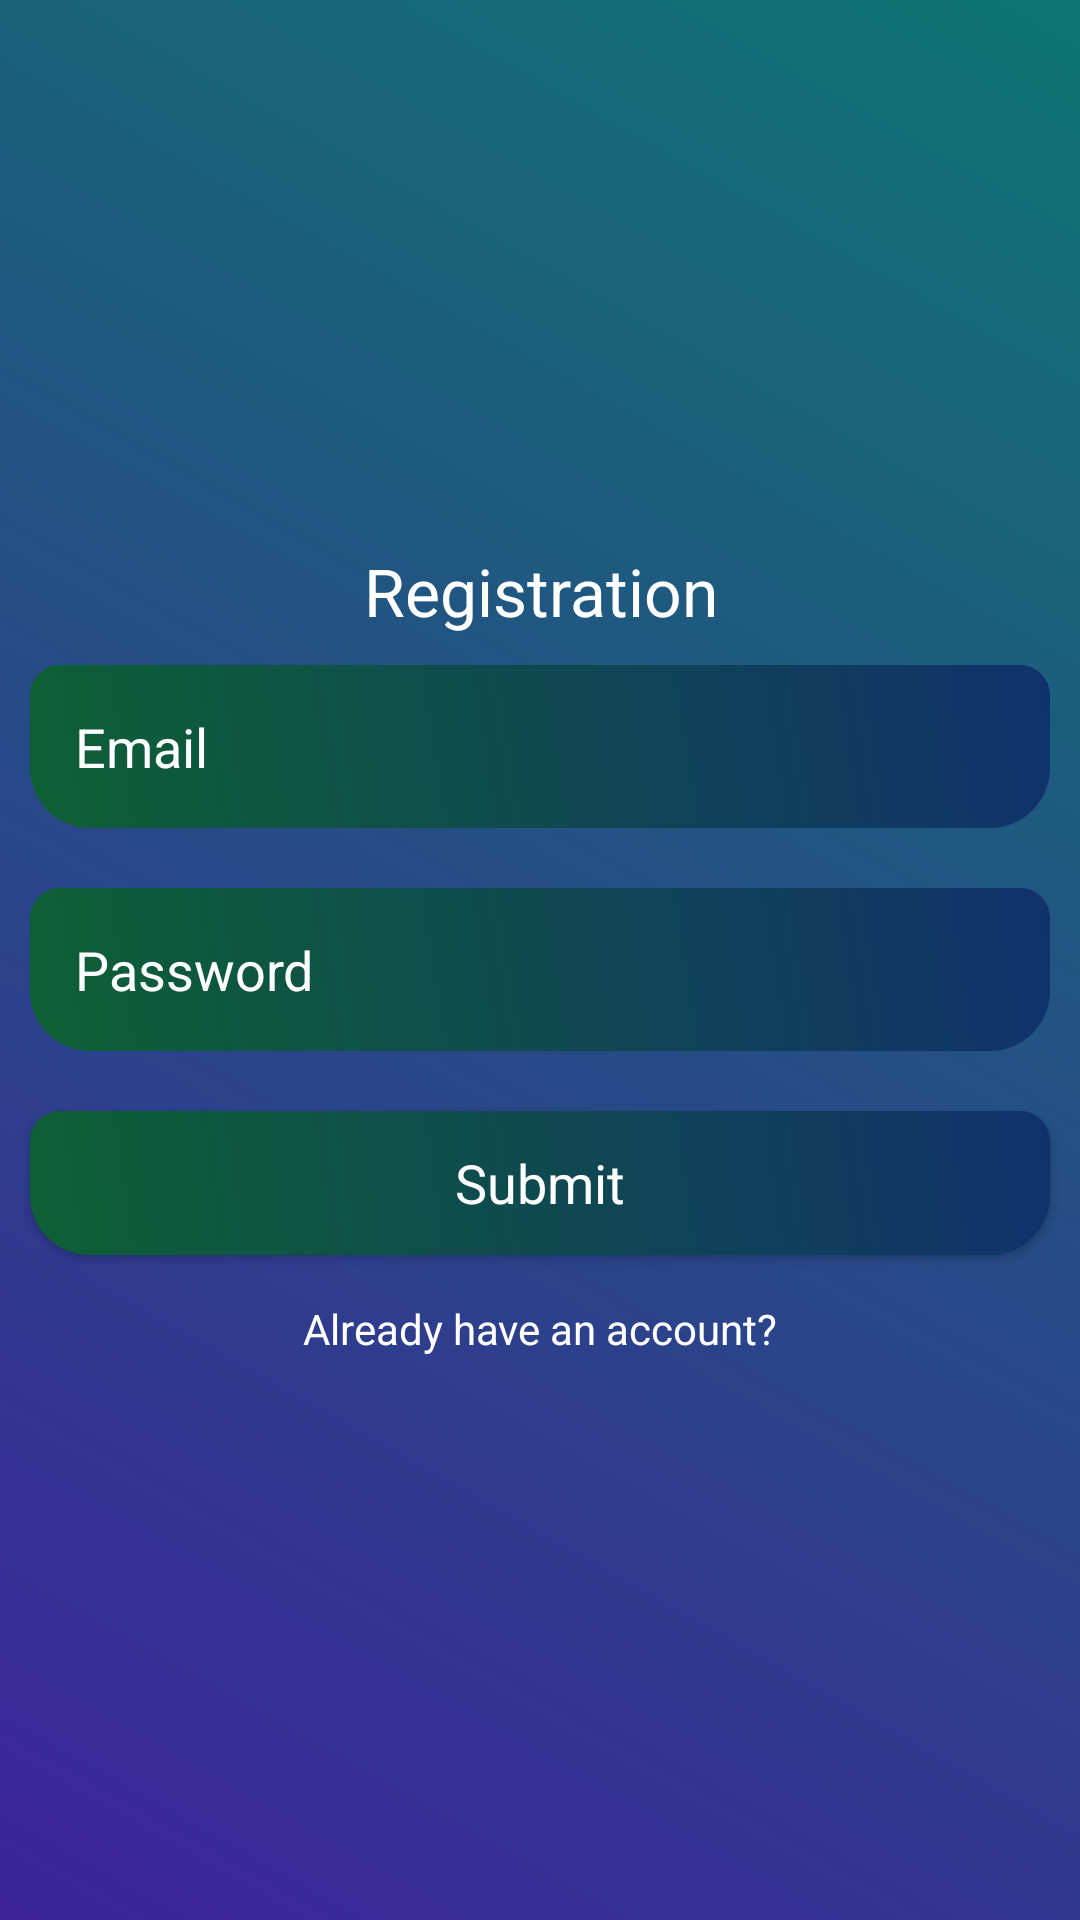

Produce the Android XML layout that renders to this screen, including the resource entries it uses.
<!-- AndroidManifest.xml: application theme Theme.ExpenseTracker -->
<!-- res/layout/activity_registration.xml -->
<?xml version="1.0" encoding="utf-8"?>
<LinearLayout xmlns:android="http://schemas.android.com/apk/res/android"
    xmlns:app="http://schemas.android.com/apk/res-auto"
    xmlns:tools="http://schemas.android.com/tools"
    android:layout_width="match_parent"
    android:layout_height="match_parent"
    android:orientation="vertical"
    android:gravity="center"
    android:background="@drawable/background_color"
    tools:context=".RegistrationActivity">

    <ScrollView
        android:layout_width="match_parent"
        android:layout_height="wrap_content">

        <LinearLayout
            android:layout_width="match_parent"
            android:orientation="vertical"
            android:gravity="center"
            android:layout_height="wrap_content">

            <TextView
                android:layout_width="match_parent"
                android:layout_height="wrap_content"
                android:text="Registration"
                android:textColor="@color/white"
                android:textAppearance="?android:textAppearanceLarge"
                android:gravity="center"
                />

            <EditText
                android:layout_width="match_parent"
                android:layout_height="wrap_content"
                android:layout_margin="10dp"
                android:hint="Email"
                android:textColor="@android:color/white"
                android:textColorHint="@android:color/white"
                android:background="@drawable/edittext_background"
                android:padding="15dp"
                android:id="@+id/email_reg"
                />

            <EditText
                android:layout_width="match_parent"
                android:layout_height="wrap_content"
                android:layout_margin="10dp"
                android:padding="15dp"
                android:inputType="textPassword"
                android:textColor="@android:color/white"
                android:textColorHint="@android:color/white"
                android:background="@drawable/edittext_background"
                android:hint="Password"
                android:id="@+id/password_reg"
                />

            <Button
                android:layout_width="match_parent"
                android:layout_height="wrap_content"
                android:layout_margin="10dp"
                android:text="Submit"
                android:background="@drawable/edittext_background"
                android:textColor="@android:color/white"
                android:textAppearance="?android:textAppearanceMedium"
                android:id="@+id/btn_reg"
                />

            <TextView
                android:layout_width="match_parent"
                android:layout_height="wrap_content"
                android:gravity="center"
                android:textColor="@android:color/white"
                android:text="Already have an account?"
                android:padding="5dp"
                android:id="@+id/signin_here"
                />

        </LinearLayout>

    </ScrollView>

</LinearLayout>
<!-- resources referenced by this layout -->
<resources>
  <color name="white">#FFFFFFFF</color>
  <!-- drawable background_color (drawable) -->
  <?xml version="1.0" encoding="utf-8"?>
  <shape xmlns:android="http://schemas.android.com/apk/res/android">
  
      <gradient android:angle="45"
          android:startColor="#3D239A"
          android:endColor="#0F7572"/>
  
  </shape>
  <!-- drawable edittext_background (drawable) -->
  <?xml version="1.0" encoding="utf-8"?>
  <shape xmlns:android="http://schemas.android.com/apk/res/android">
  
      <gradient android:angle="45"
          android:startColor="#0E6035"
          android:endColor="#10326C"/>
  
      <corners android:topRightRadius="10dp"
          android:topLeftRadius="10dp"
          android:bottomRightRadius="20dp"
          android:bottomLeftRadius="20dp"/>
  
  
  </shape>
  <style name="Theme.ExpenseTracker" parent="Theme.MaterialComponents.DayNight.NoActionBar">
          
          <item name="colorPrimary">@color/purple_500</item>
          <item name="colorPrimaryVariant">@color/purple_700</item>
          <item name="colorOnPrimary">@color/white</item>
          
          <item name="colorSecondary">@color/teal_200</item>
          <item name="colorSecondaryVariant">@color/teal_700</item>
          <item name="colorOnSecondary">@color/black</item>
          
          <item name="android:statusBarColor" tools:targetApi="l">?attr/colorPrimaryVariant</item>
          
          
          <item name="windowActionBar">false</item>
          <item name="windowNoTitle">true</item>
          <item name="drawerArrowStyle">@style/DrawerIconStyle</item>
      </style>
  <color name="purple_500">#FF6200EE</color>
  <color name="purple_700">#FF3700B3</color>
  <color name="teal_200">#FF03DAC5</color>
  <color name="teal_700">#FF018786</color>
  <color name="black">#FF000000</color>
  <style name="DrawerIconStyle" parent="Widget.AppCompat.DrawerArrowToggle">
          <item name="color">@android:color/white</item>
      </style>
</resources>
